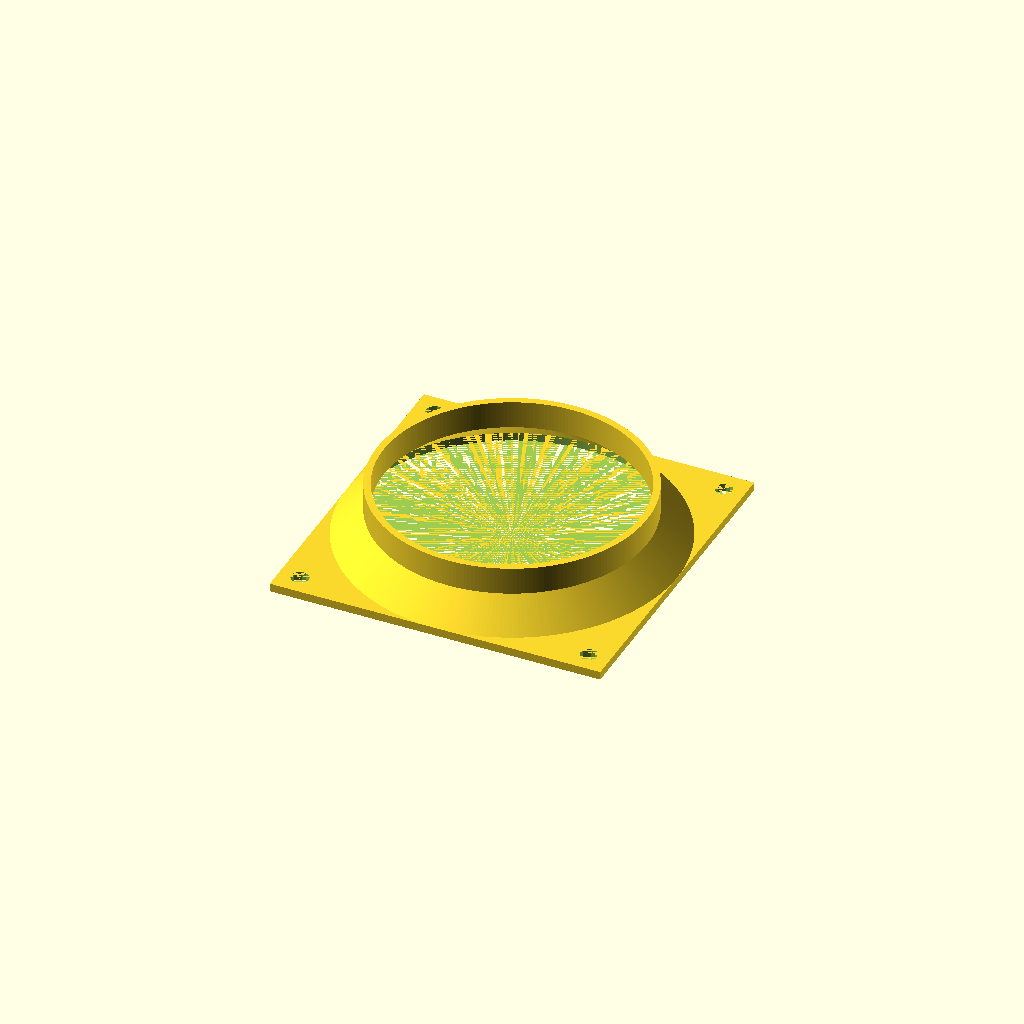
Cell 1: rendered with the file's own defaults.
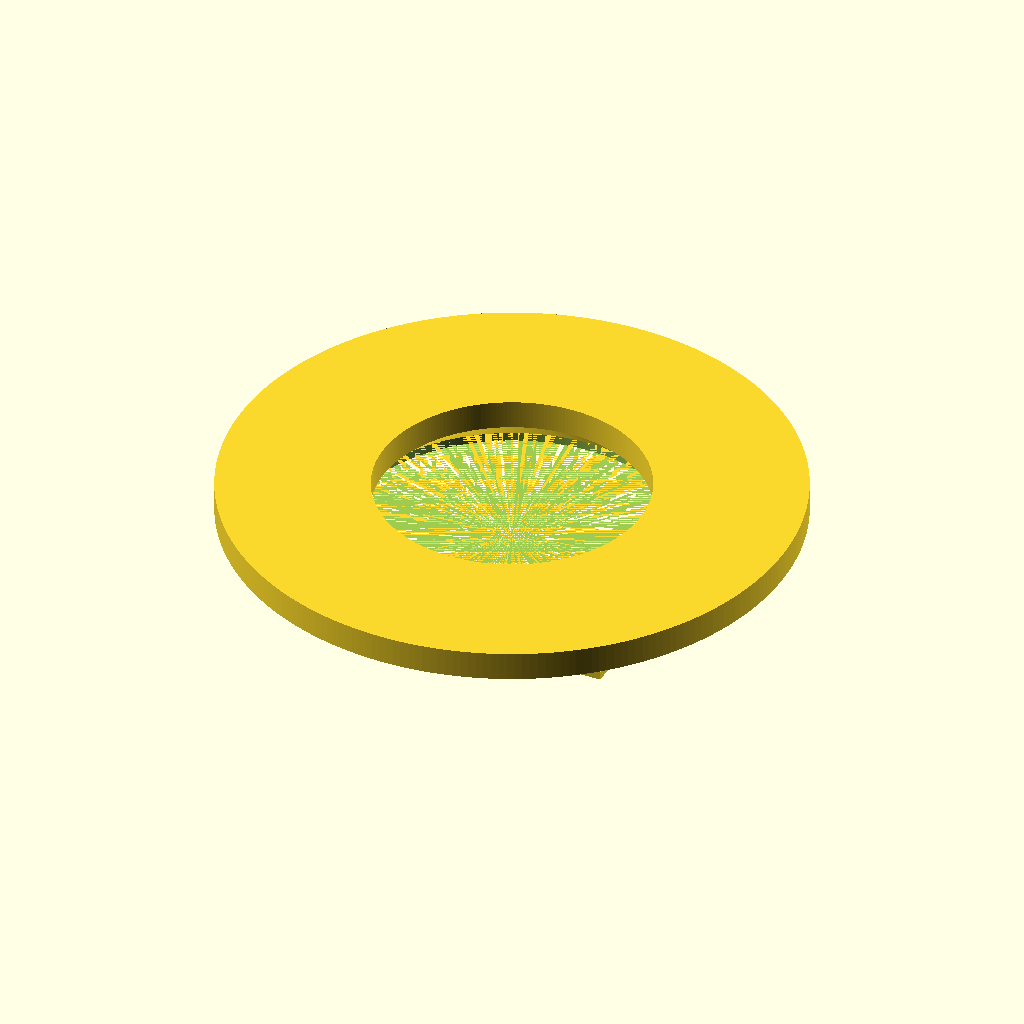
Cell 2: pipe_od = 196 (everything else at default).
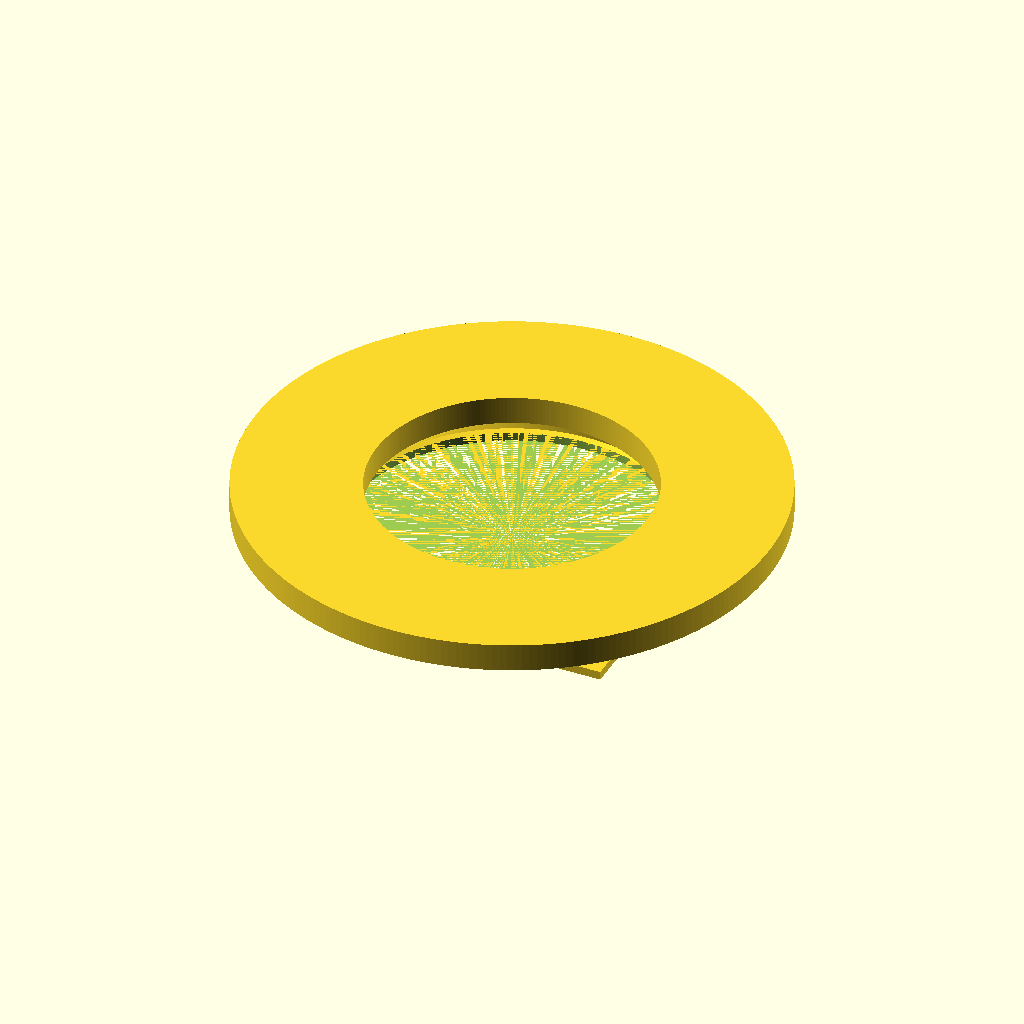
Cell 3: pipe_id = 186 (everything else at default).
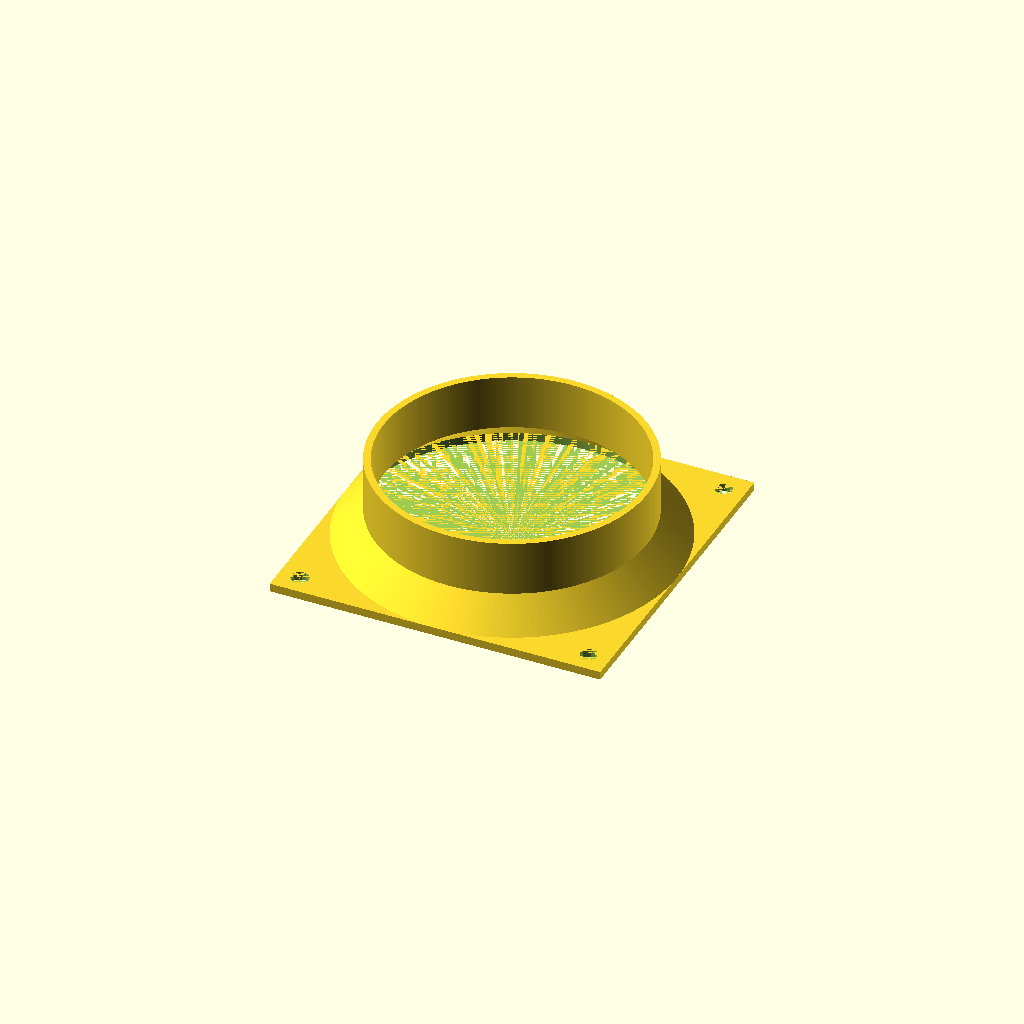
Cell 4: the same model with pipe_length = 20.
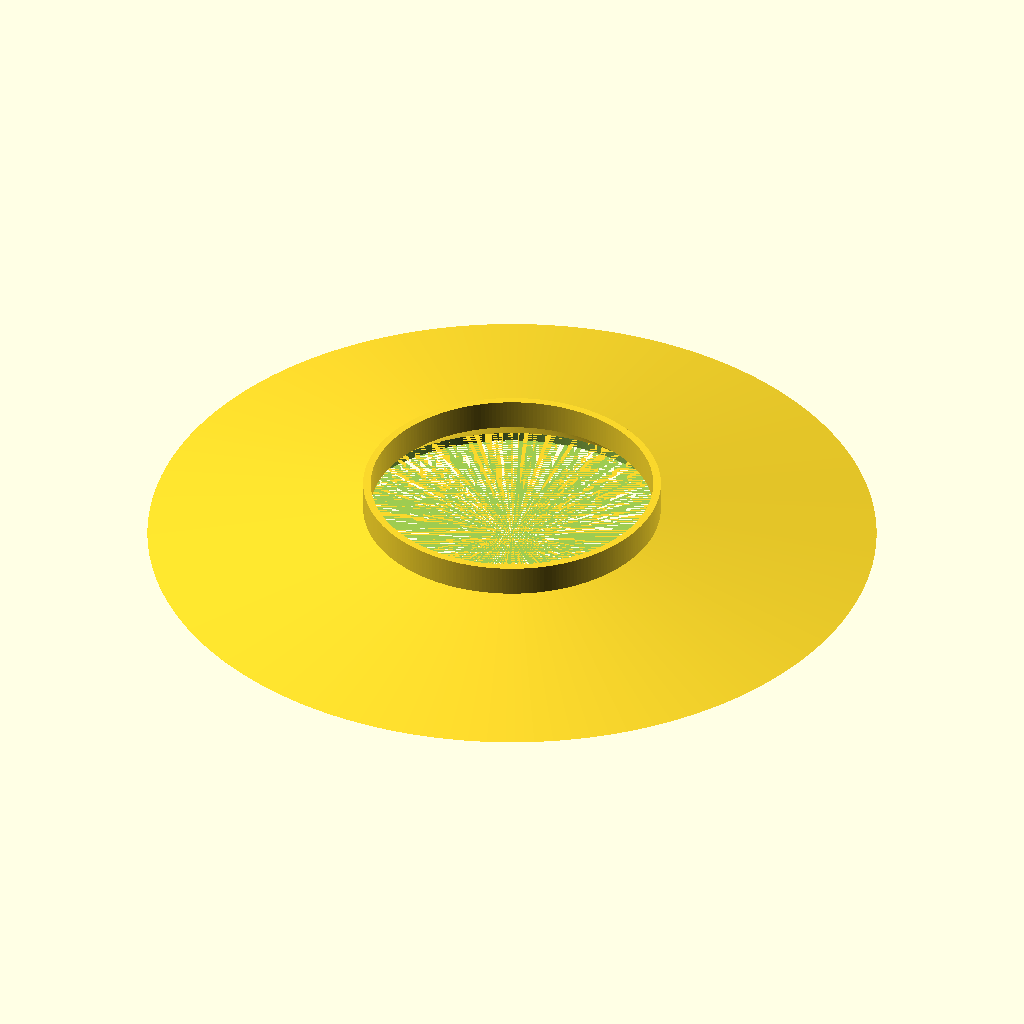
Cell 5: the same model with fan_od = 240.
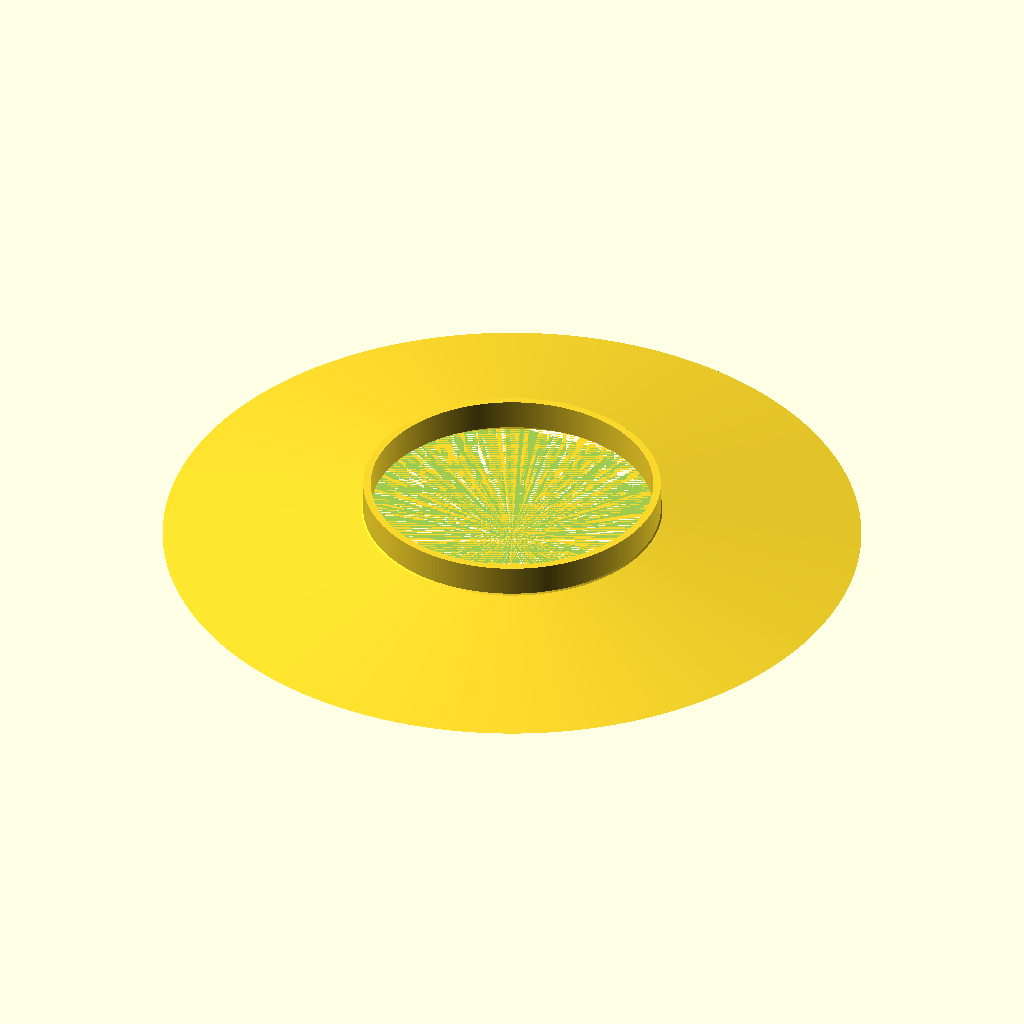
Cell 6 — fan_id set to 230, the other parameters unchanged.
One fixed orthographic camera (rotation 55°, 0°, 25°; colour scheme Cornfield) for every cell.
Source of the model, inputs/thingiverse/files/thing-2191515/files/FanAdapter.scad:
// Square fan to pipe adapter
// Fits a standard PC cooling fan to a flexible pipe

// pipe side
pipe_od = 98; // experimentally determined for a nice close fit
pipe_id = 93;
pipe_length = 10; // length of straight section

// fan side
fan_od = 120;
fan_id = 115;
fan_length = 0; // generally not needed

transfer_length = 10; // length of the section part

// fan adapter
fan_size = 120;
hole_spacing = 105; // 104.8 is standard 120mm fan holesizing
hole_diameter = 6.3; // experimentat with this, fan screws need at least 5mm hole size
plate_thickness = 3.0; // adjust for optimum strength

$fa = 1.5;
$fs = 1.5;

// chamfer corners - not implemented
corner_chamfer_radius = (fan_size - hole_spacing)/2;

// polygon of rotated section
translate(v=[0,0,plate_thickness])
    rotate_extrude()
        polygon(points=[
            [fan_id/2,0], // 1
            [fan_od/2,0], // 2
            [fan_od/2,fan_length], // 3
            [pipe_od/2,fan_length+transfer_length], // 4
            [pipe_od/2,fan_length+transfer_length+pipe_length], // 5
            [pipe_id/2,fan_length+transfer_length+pipe_length], // 6
            [pipe_id/2,fan_length+transfer_length], // 7
            [fan_id/2,fan_length], // 8
        ]);

difference() {

    // the plate for attaching the fan onto
    linear_extrude(height=plate_thickness)
        square(size=fan_size,center=true);
        
    // holes for screws
    translate(v=[hole_spacing/2,hole_spacing/2,0])
        cylinder(h=plate_thickness,r=hole_diameter/2);
    translate(v=[hole_spacing/2,-hole_spacing/2,0]) 
        cylinder(h=plate_thickness,r=hole_diameter/2);
    translate(v=[-hole_spacing/2,hole_spacing/2,0])    
        cylinder(h=plate_thickness,r=hole_diameter/2);
    translate(v=[-hole_spacing/2,-hole_spacing/2,0])    
        cylinder(h=plate_thickness,r=hole_diameter/2);
    
    cylinder(h=plate_thickness,r=fan_id/2);
        
}
Parameter table extracted from the source (name, type, default, range or options):
pipe_od: number, default 98
pipe_id: number, default 93
pipe_length: number, default 10
fan_od: number, default 120
fan_id: number, default 115
fan_length: number, default 0
transfer_length: number, default 10
fan_size: number, default 120
hole_spacing: number, default 105
hole_diameter: number, default 6.3
plate_thickness: number, default 3
